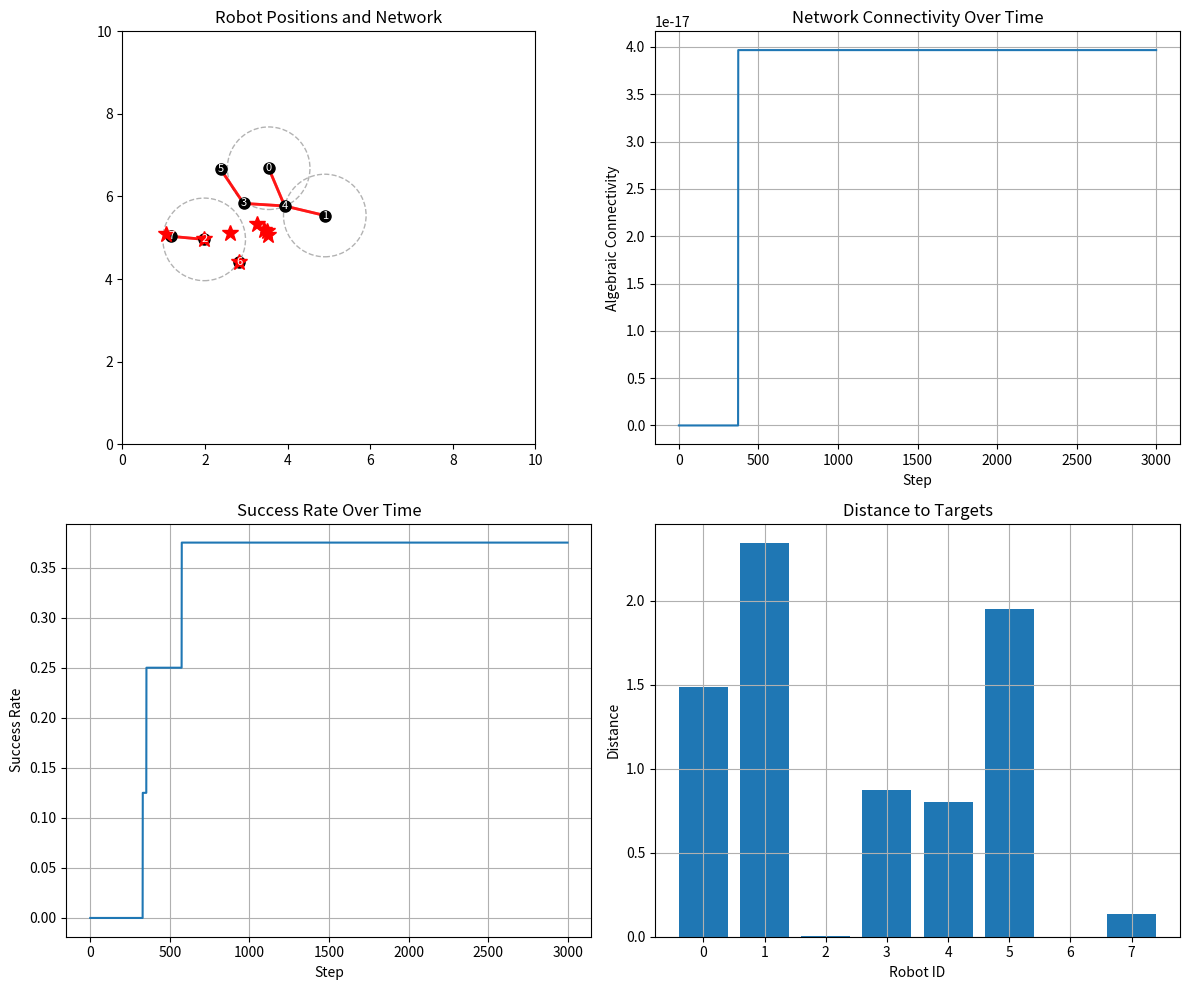

Here is the Python script that generated this plot:
import numpy as np
import matplotlib.pyplot as plt
from matplotlib.patches import Circle
from scipy.sparse import csgraph
import networkx as nx
from typing import List, Dict, Set, Tuple, Optional
import time


class Robot:
    """
    Individual robot class implementing HDC strategy
    """

    def __init__(
        self,
        robot_id: int,
        position: np.ndarray,
        target: np.ndarray,
        r_c: float = 1.0,
        r_a: float = 0.2,
        epsilon: float = 0.2,
    ):
        self.id = robot_id
        self.position = position.copy()
        self.target = target.copy()
        self.velocity = np.zeros(2)

        # System parameters
        self.r_c = r_c  # Communication/sensing range
        self.r_a = r_a  # Obstacle avoidance range
        self.r_n = r_c - epsilon  # Noncritical area radius
        self.epsilon = epsilon  # Critical tolerance

        # Behavioral control parameters
        self.alpha = 0.75  # Cohesion weight
        self.beta = 1.0  # Separation weight
        self.gamma = 1.0  # Alignment weight
        self.zeta = 30  # Separation sharpness
        self.mu = 0.5  # Potential field balance

        # Network connectivity sets
        self.neighbors = set()
        self.critical_neighbors = set()
        self.noncritical_neighbors = set()

        # Topology information
        self.triangle_groups = []
        self.k_connected_groups = []
        self.redundant_critical = set()

        # Control state
        self.v_max = float("inf")
        self.dt = 0.01  # Time step

    def update_neighbors(self, other_robots: List["Robot"]):
        """Update neighbor sets based on distances"""
        self.neighbors.clear()
        self.critical_neighbors.clear()
        self.noncritical_neighbors.clear()

        for other in other_robots:
            if other.id == self.id:
                continue

            distance = np.linalg.norm(self.position - other.position)

            if distance <= self.r_c:
                self.neighbors.add(other.id)

                # Determine if critical or noncritical
                if self._is_critical_neighbor(other, other_robots):
                    self.critical_neighbors.add(other.id)
                else:
                    self.noncritical_neighbors.add(other.id)

    def _is_critical_neighbor(
        self, neighbor: "Robot", all_robots: List["Robot"]
    ) -> bool:
        """Determine if a neighbor is critical based on Definition 1"""
        distance = np.linalg.norm(self.position - neighbor.position)

        # Check if neighbor is in critical area
        if distance > self.r_n:
            # Check if there's no robot in the intersection of noncritical areas
            for other in all_robots:
                if other.id == self.id or other.id == neighbor.id:
                    continue

                dist_to_self = np.linalg.norm(self.position - other.position)
                dist_to_neighbor = np.linalg.norm(neighbor.position - other.position)

                if dist_to_self <= self.r_n and dist_to_neighbor <= neighbor.r_n:
                    return False  # Found robot in intersection, so not critical
            return True
        return False

    def behavioral_control(self, other_robots: List["Robot"]) -> np.ndarray:
        """Level 1: Behavioral control (cohesion, separation, alignment)"""
        v_cohesion = self._cohesion_velocity(other_robots)
        v_separation = self._separation_velocity(other_robots)
        v_alignment = self._alignment_velocity()

        return (
            self.alpha * v_cohesion
            + self.beta * v_separation
            + self.gamma * v_alignment
        )

    def _cohesion_velocity(self, other_robots: List["Robot"]) -> np.ndarray:
        """Cohesion velocity component"""
        v_cohesion = np.zeros(2)

        for other in other_robots:
            if (
                other.id in self.neighbors
                and other.id not in self._get_avoidance_neighbors(other_robots)
            ):
                r_ij = other.position - self.position
                v_cohesion += r_ij

        return v_cohesion

    def _separation_velocity(self, other_robots: List["Robot"]) -> np.ndarray:
        """Separation velocity component"""
        v_separation = np.zeros(2)

        for other in other_robots:
            if other.id in self._get_avoidance_neighbors(other_robots):
                r_ij = other.position - self.position
                distance = np.linalg.norm(r_ij)

                if distance > 0:
                    # Angle-dependent weight
                    heading = self.target - self.position
                    if np.linalg.norm(heading) > 0:
                        heading = heading / np.linalg.norm(heading)
                        r_hat = r_ij / distance
                        cos_phi = np.dot(heading, r_hat)
                        w_ij = self.mu + (1 - self.mu) * (1 + cos_phi) / 2
                    else:
                        w_ij = 1.0

                    # Exponential repulsion
                    repulsion = w_ij * np.exp(self.zeta * (distance - self.r_a))
                    v_separation -= repulsion * (r_ij / distance)

        return v_separation

    def _alignment_velocity(self) -> np.ndarray:
        """Alignment velocity towards target"""
        r_target = self.target - self.position
        distance = np.linalg.norm(r_target)

        if distance > 0:
            return r_target / distance
        return np.zeros(2)

    def _get_avoidance_neighbors(self, other_robots: List["Robot"]) -> set:
        """Get neighbors within avoidance range"""
        avoidance_neighbors = set()
        for other in other_robots:
            distance = np.linalg.norm(self.position - other.position)
            if distance <= self.r_a:
                avoidance_neighbors.add(other.id)
        return avoidance_neighbors

    def mobility_constraint(self, other_robots: List["Robot"]) -> float:
        """Level 2: Calculate mobility constraint for network integrity"""
        if not self.critical_neighbors:
            return self.epsilon / (2 * self.dt)

        epsilon_i = float("inf")
        for neighbor_id in self.critical_neighbors:
            neighbor = next(r for r in other_robots if r.id == neighbor_id)
            distance = np.linalg.norm(self.position - neighbor.position)
            epsilon_i = min(epsilon_i, self.r_c - distance)

        epsilon_i = max(epsilon_i - self.epsilon, 0)
        return epsilon_i / (2 * self.dt)

    def identify_local_topologies(
        self, other_robots: List["Robot"], communication_level: int = 1
    ):
        """Identify triangle and k-connected topologies"""
        self.triangle_groups.clear()
        self.k_connected_groups.clear()

        if len(self.critical_neighbors) < 2:
            return

        # Convert to list for ordering
        critical_list = list(self.critical_neighbors)

        # Check all pairs of critical neighbors
        for i in range(len(critical_list)):
            for j in range(i + 1, len(critical_list)):
                robot_j = next(r for r in other_robots if r.id == critical_list[i])
                robot_k = next(r for r in other_robots if r.id == critical_list[j])

                distance_jk = np.linalg.norm(robot_j.position - robot_k.position)

                if distance_jk <= self.r_c:
                    # Triangle topology
                    self.triangle_groups.append((critical_list[i], critical_list[j]))
                elif self._has_indirect_connection(
                    robot_j, robot_k, other_robots, communication_level
                ):
                    # K-connected topology
                    self.k_connected_groups.append((critical_list[i], critical_list[j]))

    def _has_indirect_connection(
        self,
        robot_j: "Robot",
        robot_k: "Robot",
        other_robots: List["Robot"],
        max_hops: int,
    ) -> bool:
        """Check if two robots have indirect connection within communication level"""
        # Simple BFS to check connectivity
        visited = set()
        queue = [(robot_j.id, 0)]
        visited.add(robot_j.id)

        while queue:
            current_id, hops = queue.pop(0)

            if current_id == robot_k.id:
                return True

            if hops >= max_hops:
                continue

            current_robot = next(r for r in other_robots if r.id == current_id)

            for neighbor_id in current_robot.neighbors:
                if neighbor_id not in visited and neighbor_id != self.id:
                    visited.add(neighbor_id)
                    queue.append((neighbor_id, hops + 1))

        return False

    def minimize_topologies(self, other_robots: List["Robot"]):
        """Level 3 & 4: Minimize redundant critical connections"""
        self.redundant_critical.clear()

        # Level 3: Minimize triangle topologies
        redundant_triangle = self._minimize_triangle_topologies(other_robots)
        self.redundant_critical.update(redundant_triangle)

        # Level 4: Minimize k-connected topologies if needed
        remaining_critical = self.critical_neighbors - self.redundant_critical
        if len(remaining_critical) >= 2:
            redundant_k = self._minimize_k_connected_topologies(other_robots)
            self.redundant_critical.update(redundant_k)

    def _minimize_triangle_topologies(self, other_robots: List["Robot"]) -> set:
        """Minimize triangle topologies using connectivity removal rule"""
        redundant = set()

        for group in self.triangle_groups:
            # Find the robot that allows best movement toward target
            best_robot = self._find_best_connectivity(group, other_robots)

            for robot_id in group:
                if robot_id != best_robot:
                    # Consensus check (simplified - assume agreement)
                    if self._consensus_check(robot_id, other_robots):
                        redundant.add(robot_id)

        return redundant

    def _minimize_k_connected_topologies(self, other_robots: List["Robot"]) -> set:
        """Minimize k-connected topologies"""
        redundant = set()

        for group in self.k_connected_groups:
            best_robot = self._find_best_connectivity(group, other_robots)

            for robot_id in group:
                if robot_id != best_robot:
                    if self._consensus_check(robot_id, other_robots):
                        redundant.add(robot_id)

        return redundant

    def _find_best_connectivity(self, group: tuple, other_robots: List["Robot"]) -> int:
        """Find the best robot to maintain connection with based on Eq. 25"""
        target_direction = self.target - self.position
        if np.linalg.norm(target_direction) == 0:
            return group[0]  # Default choice

        target_direction = target_direction / np.linalg.norm(target_direction)

        best_robot = group[0]
        min_angle = float("inf")

        for robot_id in group:
            robot = next(r for r in other_robots if r.id == robot_id)
            robot_direction = robot.position - self.position

            if np.linalg.norm(robot_direction) > 0:
                robot_direction = robot_direction / np.linalg.norm(robot_direction)
                angle = np.arccos(
                    np.clip(np.dot(target_direction, robot_direction), -1, 1)
                )

                if angle < min_angle:
                    min_angle = angle
                    best_robot = robot_id

        return best_robot

    def _consensus_check(self, robot_id: int, other_robots: List["Robot"]) -> bool:
        """Simplified consensus check - in real implementation, this would involve communication"""
        return True  # Assume consensus for simplification

    def update_velocity_constraint(self, other_robots: List["Robot"]):
        """Update maximum velocity based on mobility constraint"""
        self.v_max = self.mobility_constraint(other_robots)

    def compute_control_input(self, other_robots: List["Robot"]) -> np.ndarray:
        """Compute the final control input using HDC"""
        # Level 1: Behavioral control
        desired_velocity = self.behavioral_control(other_robots)

        # Level 2: Apply mobility constraint
        self.update_velocity_constraint(other_robots)

        # Level 3 & 4: Minimize topologies
        self.identify_local_topologies(other_robots)
        self.minimize_topologies(other_robots)

        # Apply velocity constraint
        speed = np.linalg.norm(desired_velocity)
        if speed > self.v_max:
            desired_velocity = (self.v_max / speed) * desired_velocity

        return desired_velocity

    def update_position(self, control_input: np.ndarray):
        """Update robot position based on control input"""
        self.velocity = control_input
        self.position += self.velocity * self.dt

    def distance_to_target(self) -> float:
        """Calculate distance to target"""
        return np.linalg.norm(self.position - self.target)


class MultiRobotSystem:
    """
    Multi-robot system implementing HDC strategy
    """

    def __init__(self, num_robots: int, area_size: Tuple[float, float] = (10, 10)):
        self.robots = []
        self.area_size = area_size
        self.time = 0
        self.dt = 0.01

        # Performance metrics
        self.connectivity_history = []
        self.success_rate_history = []

    def initialize_random_scenario(self, num_robots: int, seed: Optional[int] = None):
        """Initialize robots and targets randomly"""
        if seed is not None:
            np.random.seed(seed)

        self.robots.clear()

        # Generate robot positions
        positions = np.random.uniform(0, min(self.area_size), (num_robots, 2))

        # Generate targets ensuring connectivity
        targets = self._generate_connected_targets(num_robots)

        # Create robots
        for i in range(num_robots):
            robot = Robot(i, positions[i], targets[i])
            self.robots.append(robot)

    def _generate_connected_targets(self, num_robots: int) -> np.ndarray:
        """Generate targets that form a connected graph"""
        targets = []
        r_c = 1.0  # Communication range

        # Place first target randomly
        first_target = np.random.uniform(1, np.array(self.area_size) - 1)
        targets.append(first_target)

        # Place remaining targets to ensure connectivity
        for i in range(1, num_robots):
            placed = False
            attempts = 0

            while not placed and attempts < 100:
                # Generate candidate position
                candidate = np.random.uniform(1, np.array(self.area_size) - 1)

                # Check if it's connected to existing targets
                for existing_target in targets:
                    if np.linalg.norm(candidate - existing_target) <= r_c:
                        targets.append(candidate)
                        placed = True
                        break

                attempts += 1

            if not placed:
                # Place near a random existing target
                base_target = targets[np.random.randint(len(targets))]
                angle = np.random.uniform(0, 2 * np.pi)
                distance = np.random.uniform(0.3, 0.8) * r_c
                candidate = base_target + distance * np.array(
                    [np.cos(angle), np.sin(angle)]
                )

                # Ensure it's within bounds
                candidate = np.clip(candidate, 1, np.array(self.area_size) - 1)
                targets.append(candidate)

        return np.array(targets)

    def update_all_neighbors(self):
        """Update neighbor information for all robots"""
        for robot in self.robots:
            robot.update_neighbors(self.robots)

    def compute_network_connectivity(self) -> float:
        """Compute the second smallest eigenvalue (algebraic connectivity)"""
        n = len(self.robots)
        if n < 2:
            return 0

        # Build adjacency matrix
        adjacency = np.zeros((n, n))

        for i, robot_i in enumerate(self.robots):
            for j, robot_j in enumerate(self.robots):
                if i != j:
                    distance = np.linalg.norm(robot_i.position - robot_j.position)
                    if distance <= robot_i.r_c:
                        adjacency[i, j] = 1

        # Compute Laplacian matrix
        degree = np.sum(adjacency, axis=1)
        laplacian = np.diag(degree) - adjacency

        # Compute eigenvalues
        eigenvalues = np.linalg.eigvals(laplacian)
        eigenvalues = np.real(eigenvalues)  # Remove tiny imaginary parts
        eigenvalues.sort()

        # Return second smallest eigenvalue
        return eigenvalues[1] if n > 1 else 0

    def compute_success_rate(self, threshold: float = 0.2) -> float:
        """Compute the rate of robots that reached their targets"""
        successful = 0
        for robot in self.robots:
            if robot.distance_to_target() <= threshold:
                successful += 1
        return successful / len(self.robots) if self.robots else 0

    def step(self):
        """Perform one simulation step"""
        self.update_all_neighbors()

        # Compute control inputs for all robots
        control_inputs = []
        for robot in self.robots:
            control_input = robot.compute_control_input(self.robots)
            control_inputs.append(control_input)

        # Update positions
        for robot, control_input in zip(self.robots, control_inputs):
            robot.update_position(control_input)

        # Update time and metrics
        self.time += self.dt
        connectivity = self.compute_network_connectivity()
        success_rate = self.compute_success_rate()

        self.connectivity_history.append(connectivity)
        self.success_rate_history.append(success_rate)

    def run_simulation(
        self, max_steps: int = 5000, target_success_rate: float = 0.95
    ) -> Dict:
        """Run the complete simulation"""
        print(f"Starting simulation with {len(self.robots)} robots...")

        start_time = time.time()

        for step in range(max_steps):
            self.step()

            # Check termination conditions
            if step % 100 == 0:
                success_rate = self.compute_success_rate()
                connectivity = self.compute_network_connectivity()

                print(
                    f"Step {step}: Success rate = {success_rate:.2f}, "
                    f"Connectivity = {connectivity:.4f}"
                )

                if success_rate >= target_success_rate:
                    print(f"Target success rate achieved at step {step}")
                    break

        end_time = time.time()

        final_success_rate = self.compute_success_rate()
        final_connectivity = self.compute_network_connectivity()

        results = {
            "final_success_rate": final_success_rate,
            "final_connectivity": final_connectivity,
            "steps": step + 1,
            "simulation_time": end_time - start_time,
            "connectivity_history": self.connectivity_history.copy(),
            "success_rate_history": self.success_rate_history.copy(),
        }

        print(f"\nSimulation completed:")
        print(f"Final success rate: {final_success_rate:.2f}")
        print(f"Final connectivity: {final_connectivity:.4f}")
        print(f"Total steps: {step + 1}")
        print(f"Simulation time: {end_time - start_time:.2f} seconds")

        return results

    def visualize_system(self, figsize: Tuple[int, int] = (12, 10)):
        """Visualize the current state of the multi-robot system"""
        fig, ((ax1, ax2), (ax3, ax4)) = plt.subplots(2, 2, figsize=figsize)

        # Plot 1: Robot positions and targets
        ax1.set_xlim(0, self.area_size[0])
        ax1.set_ylim(0, self.area_size[1])
        ax1.set_aspect("equal")
        ax1.set_title("Robot Positions and Network")

        # Draw connections
        for robot in self.robots:
            for neighbor_id in robot.neighbors:
                neighbor = next(r for r in self.robots if r.id == neighbor_id)

                # Color code connections
                if (
                    neighbor_id in robot.critical_neighbors
                    and neighbor_id not in robot.redundant_critical
                ):
                    color = "red"  # Critical connection
                    linewidth = 2
                elif neighbor_id in robot.critical_neighbors:
                    color = "orange"  # Redundant critical connection
                    linewidth = 1
                else:
                    color = "blue"  # Non-critical connection
                    linewidth = 0.5

                ax1.plot(
                    [robot.position[0], neighbor.position[0]],
                    [robot.position[1], neighbor.position[1]],
                    color=color,
                    linewidth=linewidth,
                    alpha=0.7,
                )

        # Draw robots and targets
        for i, robot in enumerate(self.robots):
            # Robot position
            ax1.plot(robot.position[0], robot.position[1], "ko", markersize=8)
            ax1.text(
                robot.position[0],
                robot.position[1],
                f"{i}",
                ha="center",
                va="center",
                color="white",
                fontsize=8,
            )

            # Target position
            ax1.plot(robot.target[0], robot.target[1], "r*", markersize=12)

            # Sensing range (only for first few robots to avoid clutter)
            if i < 3:
                circle = Circle(
                    robot.position, robot.r_c, fill=False, linestyle="--", alpha=0.3
                )
                ax1.add_patch(circle)

        # Plot 2: Connectivity over time
        if self.connectivity_history:
            ax2.plot(self.connectivity_history)
            ax2.set_title("Network Connectivity Over Time")
            ax2.set_xlabel("Step")
            ax2.set_ylabel("Algebraic Connectivity")
            ax2.grid(True)

        # Plot 3: Success rate over time
        if self.success_rate_history:
            ax3.plot(self.success_rate_history)
            ax3.set_title("Success Rate Over Time")
            ax3.set_xlabel("Step")
            ax3.set_ylabel("Success Rate")
            ax3.grid(True)

        # Plot 4: Distance to targets
        distances = [robot.distance_to_target() for robot in self.robots]
        ax4.bar(range(len(distances)), distances)
        ax4.set_title("Distance to Targets")
        ax4.set_xlabel("Robot ID")
        ax4.set_ylabel("Distance")
        ax4.grid(True)

        plt.tight_layout()
        plt.show()


def run_hdc_experiment():
    """Run a complete HDC experiment"""

    # Initialize with random scenario
    num_robots = 8
    # Create multi-robot system
    mrs = MultiRobotSystem(num_robots=num_robots, area_size=(10, 10))
    mrs.initialize_random_scenario(num_robots, seed=42)

    print(f"Initialized {num_robots} robots")
    print("Initial connectivity:", mrs.compute_network_connectivity())

    # Run simulation
    results = mrs.run_simulation(max_steps=3000)

    # Visualize results
    mrs.visualize_system()

    return mrs, results


def compare_control_levels():
    """Compare performance of different HDC control levels"""
    num_robots = 6
    scenarios = 5
    results_comparison = {}

    for scenario in range(scenarios):
        print(f"\n=== Scenario {scenario + 1} ===")

        # Initialize same scenario for all control levels
        mrs = MultiRobotSystem(area_size=(8, 8))
        mrs.initialize_random_scenario(num_robots, seed=scenario)

        # Test different control configurations
        # This is a simplified comparison - in full implementation,
        # you would modify the control levels in the Robot class

        results = mrs.run_simulation(max_steps=2000)
        results_comparison[f"scenario_{scenario}"] = results

    return results_comparison


if __name__ == "__main__":
    # Run the experiment
    mrs, results = run_hdc_experiment()

    print("\nExperiment completed successfully!")
    print(f"Network remained connected: {min(results['connectivity_history']) > 0}")
